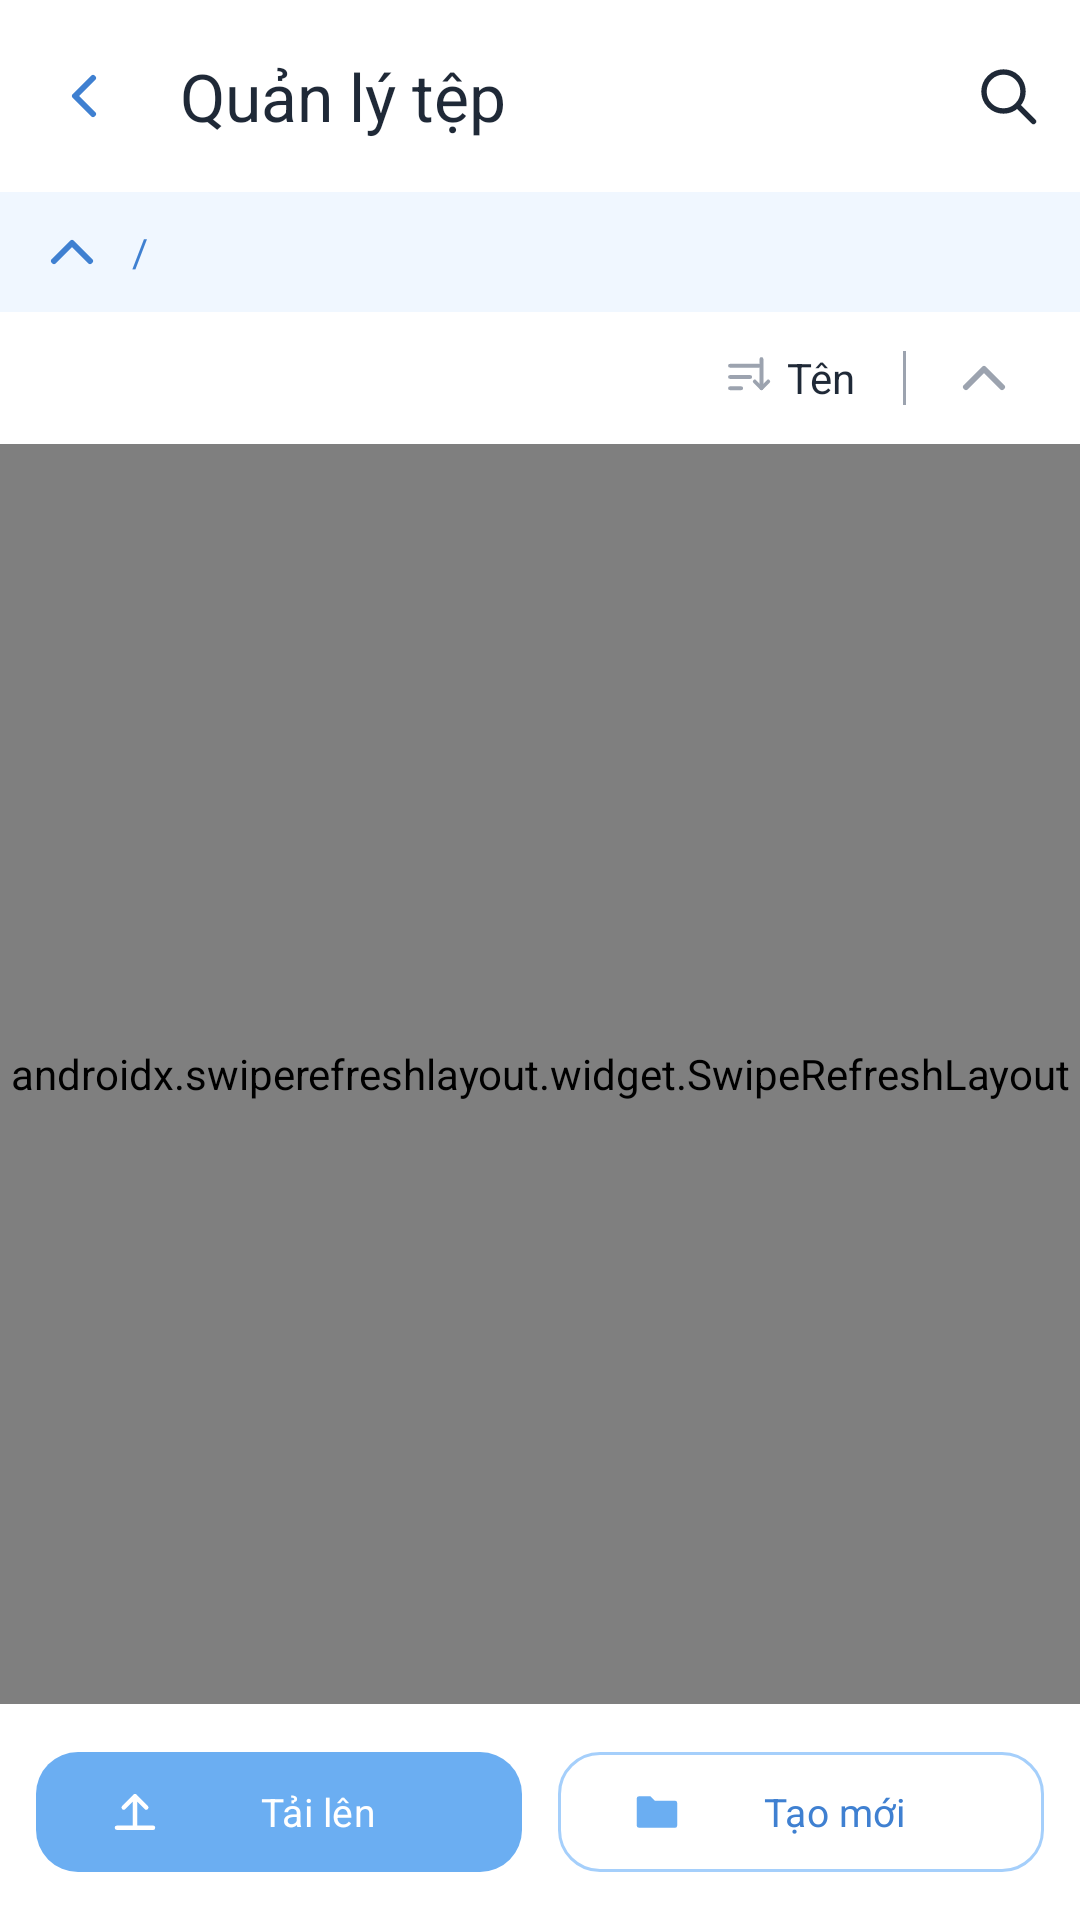

Here is an Android app screen rendered from its layout file. Give the layout XML and the strings, colors and styles it references.
<!-- AndroidManifest.xml: application theme Theme.MyFile -->
<!-- res/layout/activity_file_browser.xml -->
<?xml version="1.0" encoding="utf-8"?>
<LinearLayout xmlns:android="http://schemas.android.com/apk/res/android"
    xmlns:app="http://schemas.android.com/apk/res-auto"
    xmlns:tools="http://schemas.android.com/tools"
    android:layout_width="match_parent"
    android:layout_height="match_parent"
    android:orientation="vertical"
    android:background="@color/background">

    <com.google.android.material.appbar.MaterialToolbar
        android:id="@+id/toolbar"
        android:layout_width="match_parent"
        android:layout_height="?attr/actionBarSize"
        android:background="@color/surface"
        app:title="@string/title_file_browser"
        app:titleTextColor="@color/text_primary"
        app:navigationIcon="@drawable/ic_back">

        <ImageButton
            android:id="@+id/btn_search"
            android:layout_width="40dp"
            android:layout_height="40dp"
            android:layout_gravity="end|center_vertical"
            android:layout_marginEnd="4dp"
            android:background="?attr/selectableItemBackgroundBorderless"
            android:src="@drawable/ic_search"
            app:tint="@color/text_primary"
            android:contentDescription="@string/btn_search" />
    </com.google.android.material.appbar.MaterialToolbar>

    
    <LinearLayout
        android:id="@+id/search_bar"
        android:layout_width="match_parent"
        android:layout_height="wrap_content"
        android:orientation="horizontal"
        android:gravity="center_vertical"
        android:background="@color/surface"
        android:paddingStart="4dp"
        android:paddingEnd="12dp"
        android:visibility="gone">

        <ImageButton
            android:id="@+id/btn_close_search"
            android:layout_width="40dp"
            android:layout_height="40dp"
            android:padding="9dp"
            android:background="?attr/selectableItemBackgroundBorderless"
            android:src="@drawable/ic_back"
            android:contentDescription="@string/cancel" />

        <EditText
            android:id="@+id/et_search"
            android:layout_width="0dp"
            android:layout_height="wrap_content"
            android:layout_weight="1"
            android:background="@null"
            android:hint="@string/search_hint"
            android:imeOptions="actionSearch"
            android:inputType="text"
            android:maxLines="1"
            android:paddingVertical="10dp"
            android:textColor="@color/text_primary"
            android:textColorHint="@color/text_hint"
            android:textSize="15sp" />

        <ImageButton
            android:id="@+id/btn_clear_search"
            android:layout_width="32dp"
            android:layout_height="32dp"
            android:padding="6dp"
            android:background="?attr/selectableItemBackgroundBorderless"
            android:src="@drawable/ic_clear"
            android:visibility="gone"
            android:contentDescription="@string/clear" />
    </LinearLayout>

    <LinearLayout
        android:layout_width="match_parent"
        android:layout_height="wrap_content"
        android:orientation="horizontal"
        android:gravity="center_vertical"
        android:background="@color/pastel_blue_50"
        android:paddingStart="4dp"
        android:paddingEnd="16dp">

        <ImageButton
            android:id="@+id/btn_go_up"
            android:layout_width="40dp"
            android:layout_height="40dp"
            android:padding="9dp"
            android:background="?attr/selectableItemBackgroundBorderless"
            android:src="@drawable/ic_arrow_up"
            android:contentDescription="@string/btn_go_up" />

        <TextView
            android:id="@+id/tv_current_path"
            android:layout_width="0dp"
            android:layout_height="wrap_content"
            android:layout_weight="1"
            android:paddingVertical="10dp"
            android:textColor="@color/primary_dark"
            android:textSize="13sp"
            android:maxLines="1"
            android:ellipsize="start"
            android:text="/" />
    </LinearLayout>

    
    <LinearLayout
        android:layout_width="match_parent"
        android:layout_height="wrap_content"
        android:orientation="horizontal"
        android:gravity="center_vertical"
        android:background="@color/surface"
        android:paddingHorizontal="16dp"
        android:paddingVertical="6dp">

        <View
            android:layout_width="0dp"
            android:layout_height="0dp"
            android:layout_weight="1" />

        <LinearLayout
            android:id="@+id/btn_sort_by"
            android:layout_width="wrap_content"
            android:layout_height="wrap_content"
            android:orientation="horizontal"
            android:gravity="center_vertical"
            android:background="?attr/selectableItemBackgroundBorderless"
            android:padding="6dp">

            <ImageView
                android:layout_width="18dp"
                android:layout_height="18dp"
                android:layout_marginEnd="4dp"
                android:src="@drawable/ic_sort"
                app:tint="@color/text_hint"
                android:contentDescription="@null" />

            <TextView
                android:id="@+id/tv_sort_by"
                android:layout_width="wrap_content"
                android:layout_height="wrap_content"
                android:textColor="@color/text_primary"
                android:textSize="14sp"
                android:text="@string/sort_by_name" />
        </LinearLayout>

        <View
            android:layout_width="1dp"
            android:layout_height="18dp"
            android:layout_marginHorizontal="10dp"
            android:background="@color/text_hint" />

        <ImageButton
            android:id="@+id/btn_sort_direction"
            android:layout_width="32dp"
            android:layout_height="32dp"
            android:padding="6dp"
            android:background="?attr/selectableItemBackgroundBorderless"
            android:src="@drawable/ic_arrow_up"
            app:tint="@color/text_hint"
            android:contentDescription="@string/menu_sort" />
    </LinearLayout>

    
    <LinearLayout
        android:id="@+id/quota_bar_container"
        android:layout_width="match_parent"
        android:layout_height="wrap_content"
        android:orientation="horizontal"
        android:gravity="center_vertical"
        android:background="@color/surface"
        android:paddingHorizontal="16dp"
        android:paddingTop="10dp"
        android:paddingBottom="8dp"
        android:visibility="gone">

        <TextView
            android:layout_width="0dp"
            android:layout_height="wrap_content"
            android:layout_weight="1"
            android:text="@string/cloud_storage_label"
            android:textColor="@color/text_primary"
            android:textSize="14sp" />

        <com.myfile.ui.widget.StoragePillView
            android:id="@+id/quota_pill_bg"
            android:layout_width="wrap_content"
            android:layout_height="wrap_content" />
    </LinearLayout>

    <androidx.swiperefreshlayout.widget.SwipeRefreshLayout
        android:id="@+id/swipe_refresh"
        android:layout_width="match_parent"
        android:layout_height="0dp"
        android:layout_weight="1">

        <FrameLayout
            android:layout_width="match_parent"
            android:layout_height="match_parent">

            <androidx.recyclerview.widget.RecyclerView
                android:id="@+id/rv_files"
                android:layout_width="match_parent"
                android:layout_height="match_parent"
                android:layoutAnimation="@anim/layout_animation_fall_down"
                android:padding="8dp" />

            <TextView
                android:id="@+id/tv_empty"
                android:layout_width="wrap_content"
                android:layout_height="wrap_content"
                android:layout_gravity="center"
                android:text="@string/empty_folder"
                android:textColor="@color/text_hint"
                android:visibility="gone" />

            <ProgressBar
                android:id="@+id/progress"
                android:layout_width="wrap_content"
                android:layout_height="wrap_content"
                android:layout_gravity="center"
                android:visibility="gone" />
        </FrameLayout>
    </androidx.swiperefreshlayout.widget.SwipeRefreshLayout>

    <LinearLayout
        android:layout_width="match_parent"
        android:layout_height="wrap_content"
        android:orientation="horizontal"
        android:background="@drawable/bg_bottom_action_bar"
        android:elevation="8dp"
        android:padding="12dp">

        <com.google.android.material.button.MaterialButton
            android:id="@+id/btn_upload"
            style="@style/App.Button.Primary"
            android:layout_width="0dp"
            android:layout_height="48dp"
            android:layout_weight="1"
            android:layout_marginEnd="6dp"
            android:text="@string/btn_upload"
            android:textSize="13sp"
            app:icon="@drawable/ic_upload" />

        <com.google.android.material.button.MaterialButton
            android:id="@+id/btn_new_folder"
            style="@style/App.Button.Outlined"
            android:layout_width="0dp"
            android:layout_height="48dp"
            android:layout_weight="1"
            android:layout_marginStart="6dp"
            android:text="@string/btn_create_menu"
            android:textSize="13sp"
            app:icon="@drawable/ic_folder" />
    </LinearLayout>

</LinearLayout>
<!-- resources referenced by this layout -->
<resources>
  <color name="background">#FFFFFF</color>
  <color name="pastel_blue_50">#F0F7FF</color>
  <color name="primary_dark">@color/pastel_blue_700</color>
  <color name="surface">#FFFFFF</color>
  <color name="text_hint">#9CA3AF</color>
  <color name="text_primary">#1F2937</color>
  <!-- drawable ic_back (drawable) -->
  <vector xmlns:android="http://schemas.android.com/apk/res/android"
      android:width="24dp" android:height="24dp"
      android:viewportWidth="24" android:viewportHeight="24">
      <path
          android:fillColor="#00000000"
          android:strokeColor="#3F80D1"
          android:strokeWidth="2"
          android:strokeLineCap="round"
          android:strokeLineJoin="round"
          android:pathData="M15,18l-6,-6 6,-6"/>
  </vector>
  <!-- drawable ic_clear (drawable) -->
  <vector xmlns:android="http://schemas.android.com/apk/res/android"
      android:width="24dp" android:height="24dp"
      android:viewportWidth="24" android:viewportHeight="24">
      <path
          android:fillColor="#00000000"
          android:strokeColor="#6B7280"
          android:strokeWidth="2"
          android:strokeLineCap="round"
          android:pathData="M6,6l12,12M18,6l-12,12"/>
  </vector>
  <!-- drawable ic_folder (drawable) -->
  <vector xmlns:android="http://schemas.android.com/apk/res/android"
      android:width="24dp" android:height="24dp"
      android:viewportWidth="24" android:viewportHeight="24">
      <path
          android:fillColor="@color/primary"
          android:pathData="M3,6a1,1 0,0 1,1 -1h5l2,2h9a1,1 0,0 1,1 1v10a1,1 0,0 1,-1 1H4a1,1 0,0 1,-1 -1Z"/>
  </vector>
  <string name="btn_create_menu">Tạo mới</string>
  <string name="btn_go_up">Lên thư mục cha</string>
  <string name="btn_search">Tìm kiếm</string>
  <string name="btn_upload">Tải lên</string>
  <string name="cancel">Hủy</string>
  <string name="clear">Xóa</string>
  <string name="cloud_storage_label">Dung lượng</string>
  <string name="empty_folder">Thư mục trống</string>
  <string name="menu_sort">Sắp xếp</string>
  <string name="search_hint">Tìm kiếm</string>
  <string name="sort_by_name">Tên</string>
  <string name="title_file_browser">Quản lý tệp</string>
  <style name="App.Button.Outlined" parent="Widget.Material3.Button.OutlinedButton">
          <item name="strokeColor">@color/outline</item>
          <item name="cornerRadius">14dp</item>
          <item name="android:textColor">@color/primary_dark</item>
          <item name="android:textAllCaps">false</item>
      </style>
  <style name="App.Button.Primary" parent="Widget.Material3.Button">
          <item name="backgroundTint">@color/primary</item>
          <item name="cornerRadius">14dp</item>
          <item name="android:textColor">@color/on_primary</item>
          <item name="android:textAllCaps">false</item>
      </style>
  <color name="pastel_blue_700">#3F80D1</color>
  <color name="primary">@color/pastel_blue_500</color>
  <color name="outline">@color/pastel_blue_300</color>
  <color name="on_primary">#FFFFFF</color>
  <color name="pastel_blue_100">#E1EFFE</color>
  <color name="pastel_blue_400">#87BEF7</color>
  <style name="App.CardView" parent="Widget.Material3.CardView.Elevated">
          <item name="cardBackgroundColor">@color/surface</item>
          <item name="strokeColor">@color/outline</item>
          <item name="strokeWidth">1.5dp</item>
          <item name="cardCornerRadius">16dp</item>
          <item name="cardElevation">0dp</item>
          <item name="contentPadding">16dp</item>
      </style>
  <color name="pastel_blue_500">#6BAEF2</color>
  <color name="pastel_blue_300">#A5CFFB</color>
</resources>
